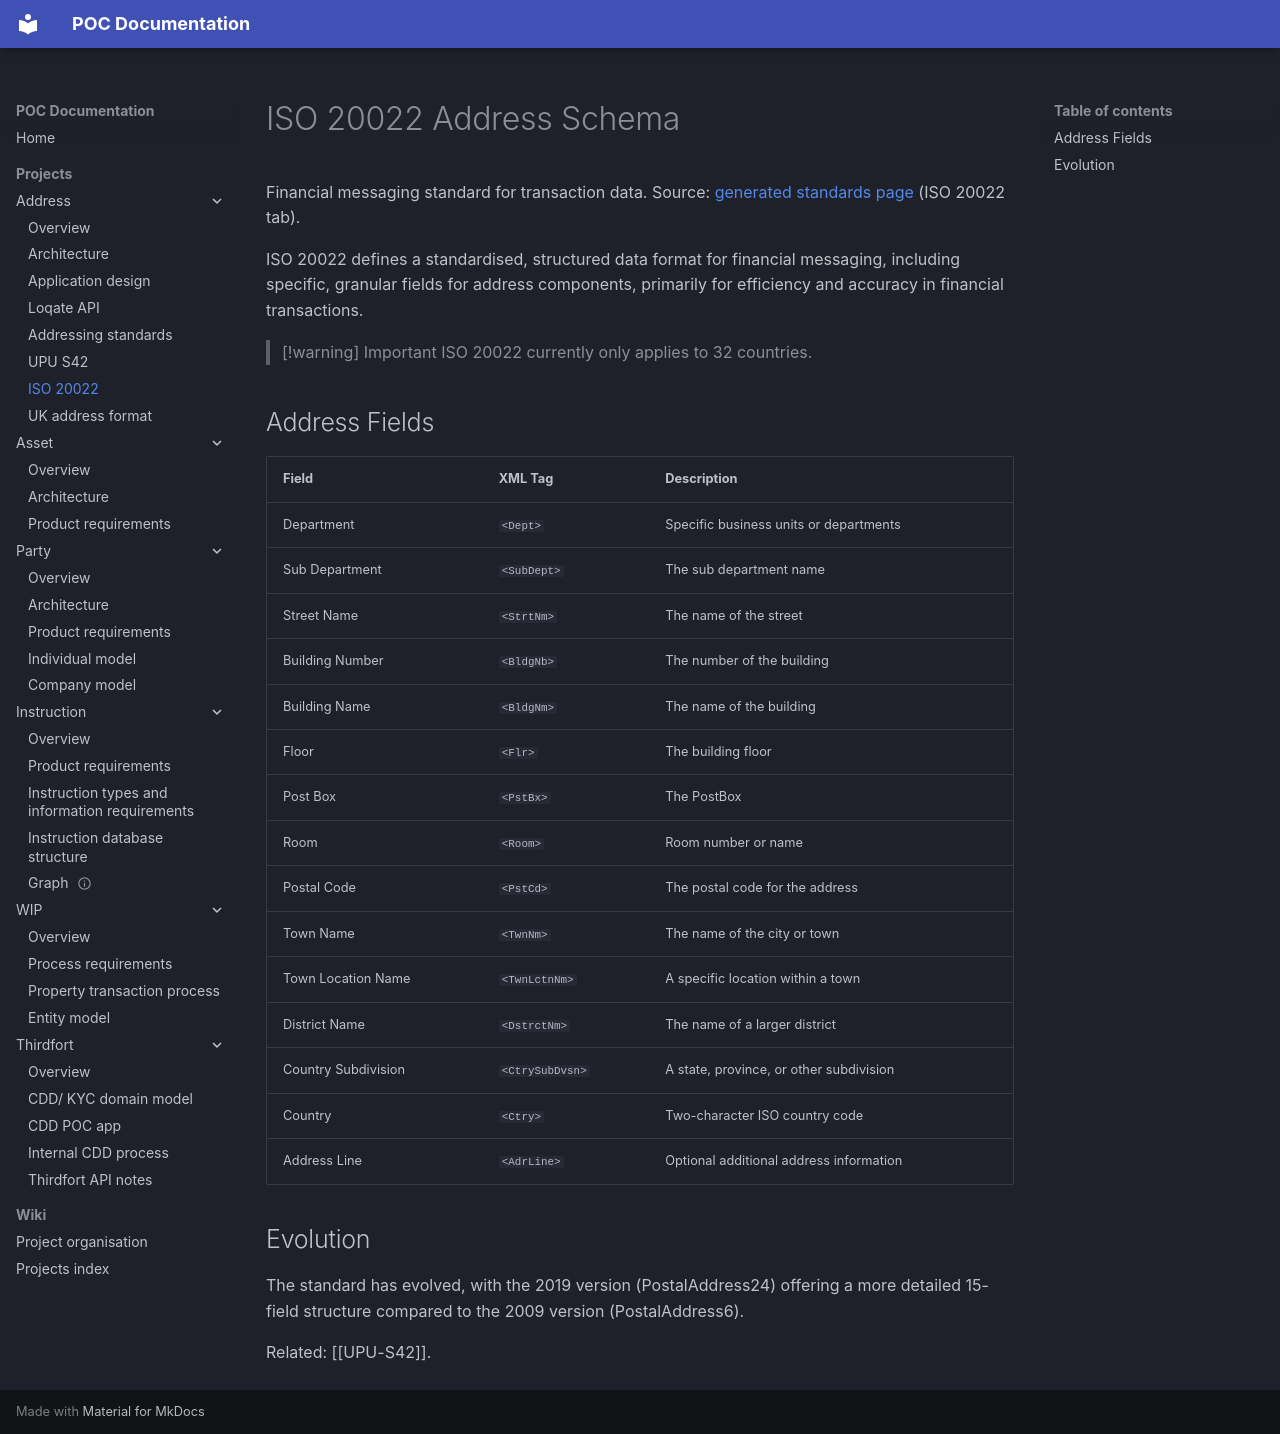

repository: newportg/POC-Documentation · page: projects/Address/ISO-20022/index.html · generator: mkdocs

# ISO 20022 Address Schema

Financial messaging standard for transaction data.
Source: [generated standards page](https://newportg.github.io/poc-address/documentation.html) (ISO 20022 tab).

ISO 20022 defines a standardised, structured data format for financial messaging, including specific, granular fields for address components, primarily for efficiency and accuracy in financial transactions.

> [!warning] Important
> ISO 20022 currently only applies to 32 countries.

## Address Fields

| Field | XML Tag | Description |
|-------|---------|-------------|
| Department | `<Dept>` | Specific business units or departments |
| Sub Department | `<SubDept>` | The sub department name |
| Street Name | `<StrtNm>` | The name of the street |
| Building Number | `<BldgNb>` | The number of the building |
| Building Name | `<BldgNm>` | The name of the building |
| Floor | `<Flr>` | The building floor |
| Post Box | `<PstBx>` | The PostBox |
| Room | `<Room>` | Room number or name |
| Postal Code | `<PstCd>` | The postal code for the address |
| Town Name | `<TwnNm>` | The name of the city or town |
| Town Location Name | `<TwnLctnNm>` | A specific location within a town |
| District Name | `<DstrctNm>` | The name of a larger district |
| Country Subdivision | `<CtrySubDvsn>` | A state, province, or other subdivision |
| Country | `<Ctry>` | Two-character ISO country code |
| Address Line | `<AdrLine>` | Optional additional address information |

## Evolution

The standard has evolved, with the 2019 version (PostalAddress24) offering a more detailed 15-field structure compared to the 2009 version (PostalAddress6).

Related:  [[UPU-S42]].
